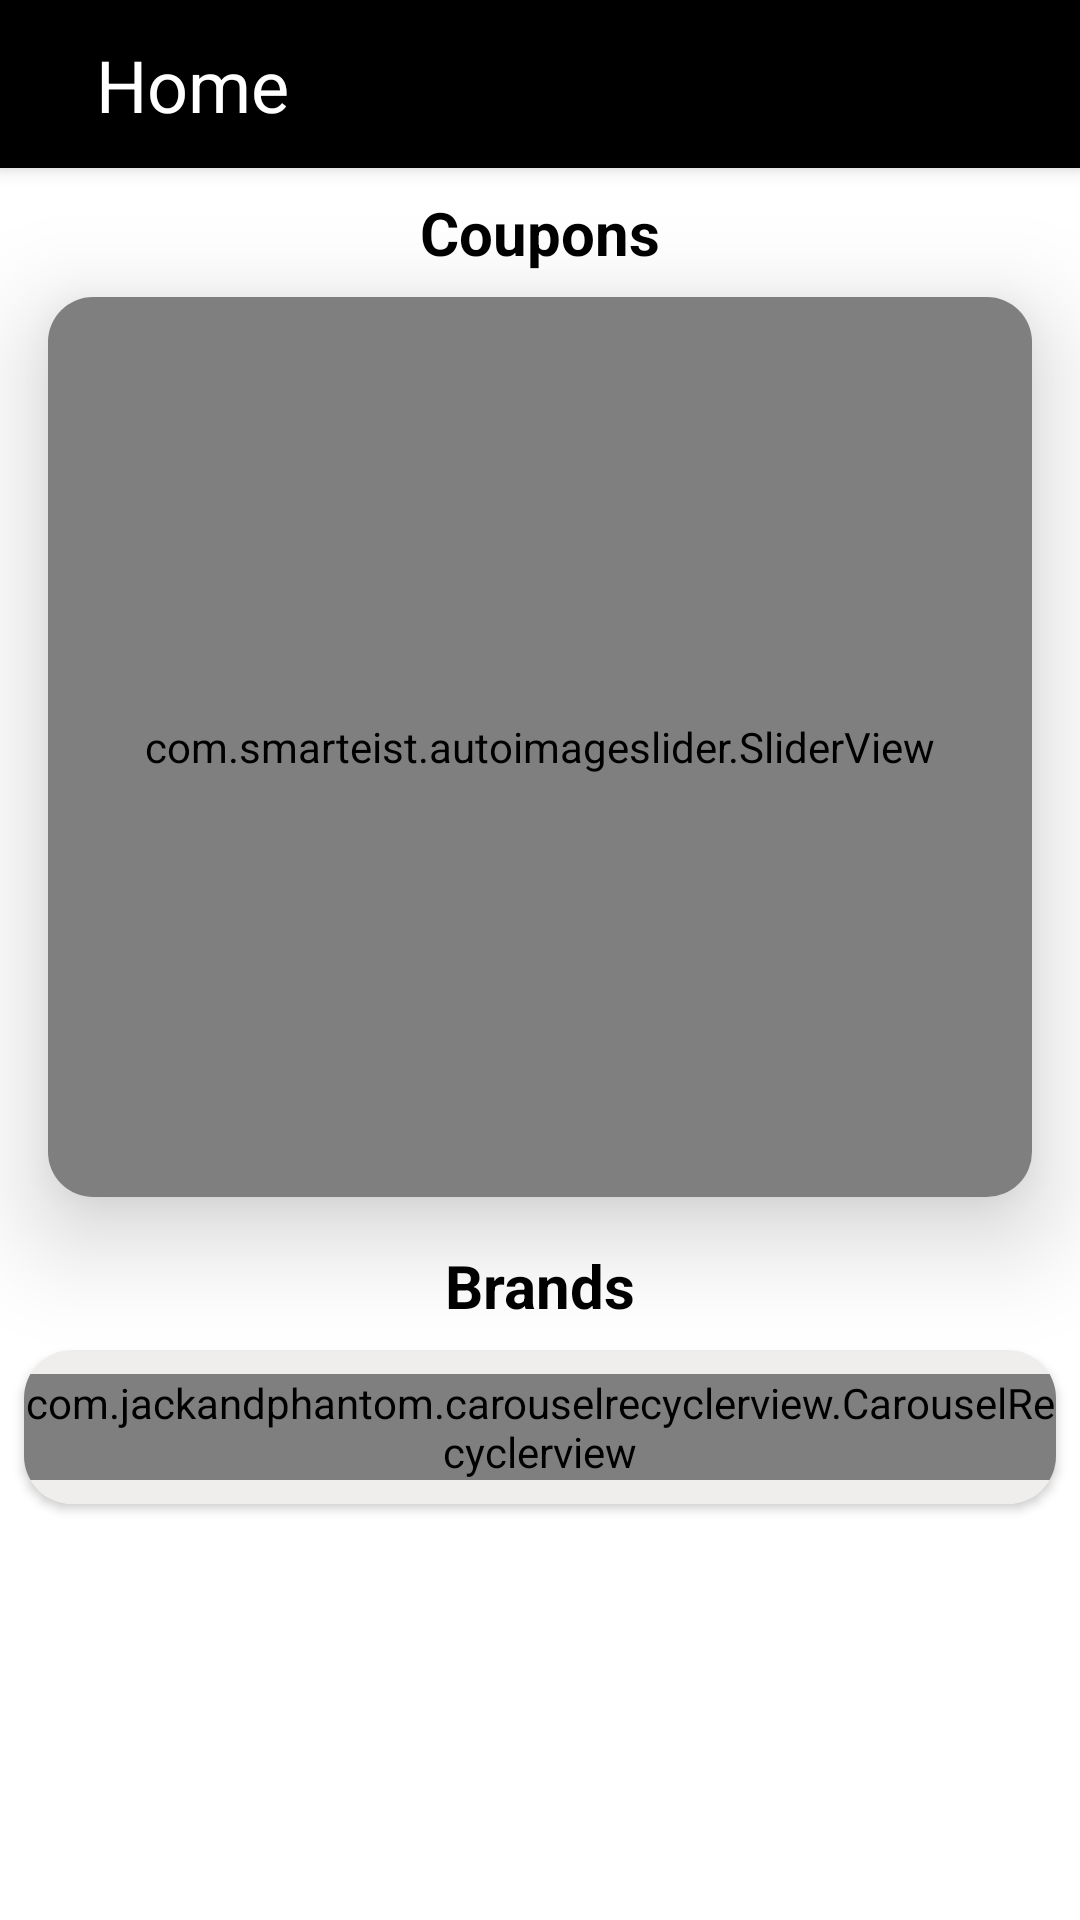

Produce the Android XML layout that renders to this screen, including the resource entries it uses.
<!-- AndroidManifest.xml: application theme Theme.Market -->
<!-- res/layout/fragment_home.xml -->
<?xml version="1.0" encoding="utf-8"?>
<ScrollView xmlns:android="http://schemas.android.com/apk/res/android"
    xmlns:app="http://schemas.android.com/apk/res-auto"
    xmlns:tools="http://schemas.android.com/tools"
    android:layout_width="match_parent"
    android:layout_height="match_parent"
    android:background="@color/white"
    tools:context=".ui.home.HomeFragment">

    <androidx.constraintlayout.widget.ConstraintLayout
        android:layout_width="match_parent"
        android:layout_height="wrap_content">


        <androidx.appcompat.widget.Toolbar
            android:id="@+id/toolbar_home_fragment"
            android:layout_width="match_parent"
            android:layout_height="?attr/actionBarSize"
            android:background="@color/black"
            android:elevation="4dp"
            app:layout_constraintStart_toStartOf="parent"
            app:layout_constraintTop_toTopOf="parent">

            <androidx.constraintlayout.widget.ConstraintLayout
                android:layout_width="match_parent"
                android:layout_height="match_parent">

                <TextView
                    android:id="@+id/tv_title"
                    android:layout_width="wrap_content"
                    android:layout_height="wrap_content"
                    android:layout_marginStart="16dp"
                    android:text="@string/home"
                    android:textColor="@color/white"
                    android:textSize="24sp"
                    app:layout_constraintBottom_toBottomOf="parent"
                    app:layout_constraintStart_toStartOf="parent"
                    app:layout_constraintTop_toTopOf="parent" />

                <ImageView
                    android:id="@+id/iv_favourite"
                    android:layout_width="30dp"
                    android:layout_height="30dp"
                    android:layout_marginEnd="8dp"
                    android:src="@drawable/ic_white_heart"
                    app:layout_constraintBottom_toBottomOf="parent"
                    app:layout_constraintEnd_toStartOf="@+id/iv_search"
                    app:layout_constraintTop_toTopOf="parent" />

                <ImageView
                    android:id="@+id/iv_search"
                    android:layout_width="30dp"
                    android:layout_height="30dp"
                    android:layout_marginEnd="8dp"
                    android:src="@drawable/ic_search"
                    app:layout_constraintBottom_toBottomOf="parent"
                    app:layout_constraintEnd_toStartOf="@+id/iv_cart"
                    app:layout_constraintTop_toTopOf="parent" />

                <ImageView
                    android:id="@+id/iv_cart"
                    android:layout_width="30dp"
                    android:layout_height="30dp"
                    android:layout_marginEnd="16dp"
                    android:src="@drawable/ic_cart"
                    app:layout_constraintBottom_toBottomOf="parent"
                    app:layout_constraintEnd_toEndOf="parent"
                    app:layout_constraintTop_toTopOf="parent" />
            </androidx.constraintlayout.widget.ConstraintLayout>
        </androidx.appcompat.widget.Toolbar>

        <TextView
            android:id="@+id/tv_discount"
            android:layout_width="wrap_content"
            android:layout_height="0dp"
            android:layout_marginTop="8dp"
            android:text="@string/coupons"
            android:textColor="@color/black"
            android:textSize="20sp"
            android:textStyle="bold"
            app:layout_constraintEnd_toEndOf="parent"
            app:layout_constraintStart_toStartOf="parent"
            app:layout_constraintTop_toBottomOf="@+id/toolbar_home_fragment" />

        <TextView
            android:id="@+id/tv_brand"
            android:layout_width="wrap_content"
            android:layout_height="0dp"
            android:layout_marginTop="16dp"
            android:text="@string/brands"
            android:textColor="@color/black"
            android:textSize="20sp"
            android:textStyle="bold"
            app:layout_constraintEnd_toEndOf="parent"
            app:layout_constraintHorizontal_bias="0.501"
            app:layout_constraintStart_toStartOf="parent"
            app:layout_constraintTop_toBottomOf="@+id/cardView" />

        <androidx.cardview.widget.CardView
            android:id="@+id/cardView"
            android:layout_width="0dp"
            android:layout_height="wrap_content"
            android:layout_marginHorizontal="16dp"
            android:layout_marginTop="8dp"
            app:cardCornerRadius="15dp"
            app:cardElevation="20dp"
            app:cardMaxElevation="10dp"
            app:layout_constraintEnd_toEndOf="parent"
            app:layout_constraintStart_toStartOf="parent"
            app:layout_constraintTop_toBottomOf="@+id/tv_discount">

            <com.smarteist.autoimageslider.SliderView
                android:id="@+id/rv_discount"
                android:layout_width="match_parent"
                android:layout_height="300dp"
                app:sliderAnimationDuration="1000"
                app:sliderAutoCycleDirection="back_and_forth"
                app:sliderAutoCycleEnabled="true"
                app:sliderIndicatorAnimationDuration="1000"
                app:sliderIndicatorGravity="center_horizontal|bottom"
                app:sliderIndicatorMargin="15dp"
                app:sliderIndicatorOrientation="horizontal"
                app:sliderIndicatorPadding="3dp"
                app:sliderIndicatorRadius="2dp"
                app:sliderIndicatorSelectedColor="#5A5A5A"
                app:sliderIndicatorUnselectedColor="#FFF"
                app:sliderScrollTimeInSec="2"
                app:sliderStartAutoCycle="true" />

        </androidx.cardview.widget.CardView>

        <androidx.cardview.widget.CardView
            android:id="@+id/cv_brands"
            android:layout_width="match_parent"
            android:layout_height="wrap_content"
            android:layout_margin="8dp"
            android:elevation="8dp"
            android:padding="16dp"
            app:cardCornerRadius="16dp"
            app:layout_constraintBottom_toBottomOf="parent"
            app:layout_constraintEnd_toEndOf="parent"
            app:layout_constraintStart_toStartOf="parent"
            app:layout_constraintTop_toBottomOf="@id/tv_brand">

            <androidx.constraintlayout.widget.ConstraintLayout
                android:layout_width="match_parent"
                android:layout_height="match_parent"
                android:background="@color/bg">

                <com.jackandphantom.carouselrecyclerview.CarouselRecyclerview
                    android:id="@+id/rv_brands"
                    android:layout_width="match_parent"
                    android:layout_height="wrap_content"
                    android:layout_marginVertical="8dp"
                    app:layout_constraintBottom_toBottomOf="parent"
                    app:layout_constraintEnd_toEndOf="parent"
                    app:layout_constraintStart_toStartOf="parent"
                    app:layout_constraintTop_toTopOf="parent"
                    tools:listitem="@layout/item_brand" />

            </androidx.constraintlayout.widget.ConstraintLayout>
        </androidx.cardview.widget.CardView>

        <androidx.cardview.widget.CardView
            android:id="@+id/iv_no_connection"
            android:layout_width="150dp"
            android:layout_height="150dp"
            app:cardCornerRadius="150dp"
            android:visibility="gone"
            app:layout_constraintBottom_toBottomOf="parent"
            app:layout_constraintEnd_toEndOf="parent"
            app:layout_constraintStart_toStartOf="parent"
            app:layout_constraintTop_toBottomOf="@+id/toolbar_home_fragment">

            <ImageView
                android:layout_width="100dp"
                android:layout_height="100dp"
                android:layout_gravity="center"
                android:src="@drawable/ic_wifi_off"/>

        </androidx.cardview.widget.CardView>

        <TextView
            android:id="@+id/tv_no_connection"
            android:layout_width="wrap_content"
            android:layout_height="wrap_content"
            android:layout_marginTop="8dp"
            android:paddingHorizontal="32dp"
            android:text="@string/no_internet_msg"
            android:textColor="@color/black"
            android:textSize="18sp"
            android:textStyle="italic"
            android:visibility="gone"
            app:layout_constraintEnd_toEndOf="parent"
            app:layout_constraintStart_toStartOf="parent"
            app:layout_constraintTop_toBottomOf="@+id/iv_no_connection" />

        <com.facebook.shimmer.ShimmerFrameLayout
            android:id="@+id/shimmer_view_container"
            android:layout_width="0dp"
            android:layout_height="match_parent"
            android:layout_margin="8dp"
            android:background="@color/bg"
            android:orientation="vertical"
            android:visibility="gone"
            app:layout_constraintBottom_toBottomOf="parent"
            app:layout_constraintEnd_toEndOf="parent"
            app:layout_constraintStart_toStartOf="parent"
            app:layout_constraintTop_toBottomOf="@id/tv_brand">

            <LinearLayout
                android:layout_width="match_parent"
                android:layout_height="wrap_content"
                android:orientation="vertical">

                <LinearLayout
                    android:layout_width="match_parent"
                    android:layout_height="wrap_content"
                    android:orientation="horizontal"
                    android:weightSum="2">

                    <include
                        layout="@layout/product_placeholder_layout"
                        android:layout_width="0dp"
                        android:layout_height="wrap_content"
                        android:layout_marginStart="16dp"
                        android:layout_weight="1" />

                    <include
                        layout="@layout/product_placeholder_layout"
                        android:layout_width="0dp"
                        android:layout_height="wrap_content"
                        android:layout_marginStart="16dp"
                        android:layout_weight="1" />
                </LinearLayout>
            </LinearLayout>
        </com.facebook.shimmer.ShimmerFrameLayout>

    </androidx.constraintlayout.widget.ConstraintLayout>
</ScrollView>
<!-- res/layout/item_brand.xml (included above) -->
<?xml version="1.0" encoding="utf-8"?>
<androidx.cardview.widget.CardView
    android:id="@+id/cv_layout"
    xmlns:android="http://schemas.android.com/apk/res/android"
    xmlns:app="http://schemas.android.com/apk/res-auto"
    xmlns:tools="http://schemas.android.com/tools"
    android:layout_width="wrap_content"
    android:layout_height="wrap_content"
    android:layout_margin="8dp"
    android:elevation="8dp"
    app:cardCornerRadius="8dp">

    <androidx.constraintlayout.widget.ConstraintLayout
        android:layout_width="match_parent"
        android:layout_height="match_parent">

        <ImageView
            android:id="@+id/iv_brand"
            android:layout_width="200dp"
            android:layout_height="175dp"
            android:layout_marginBottom="16dp"
            app:layout_constraintEnd_toEndOf="parent"
            app:layout_constraintStart_toStartOf="parent"
            app:layout_constraintTop_toTopOf="parent"
            tools:srcCompat="@color/orange_500" />

        <TextView
            android:id="@+id/tv_brand_name"
            android:layout_width="wrap_content"
            android:layout_height="wrap_content"
            android:layout_marginTop="8dp"
            android:layout_marginBottom="8dp"
            android:textColor="@color/black"
            android:textSize="16sp"
            android:gravity="center"
            app:layout_constraintBottom_toBottomOf="parent"
            app:layout_constraintEnd_toEndOf="parent"
            app:layout_constraintStart_toStartOf="parent"
            app:layout_constraintTop_toBottomOf="@id/iv_brand"
            tools:text="brand" />
    </androidx.constraintlayout.widget.ConstraintLayout>

</androidx.cardview.widget.CardView>
<!-- res/layout/product_placeholder_layout.xml (included above) -->
<?xml version="1.0" encoding="utf-8"?>
<androidx.constraintlayout.widget.ConstraintLayout
    xmlns:android="http://schemas.android.com/apk/res/android"
    android:layout_width="match_parent"
    android:layout_height="match_parent"
    android:layout_marginStart="16dp"
    android:layout_marginTop="16dp"
    xmlns:app="http://schemas.android.com/apk/res-auto">

    <View
        android:id="@+id/thumbnail"
        android:layout_width="@dimen/placeholderImage"
        android:layout_height="@dimen/placeholderImage"
        android:layout_marginEnd="@dimen/activityPadding"
        android:layout_marginTop="@dimen/padding_8"
        android:background="@color/background"
        app:layout_constraintStart_toStartOf="parent"
        app:layout_constraintTop_toTopOf="parent" />

    <View
        android:layout_width="100dp"
        android:layout_height="@dimen/placeholderTextHeight"
        android:layout_marginTop="@dimen/padding_8"
        android:background="@color/background"
        app:layout_constraintEnd_toEndOf="@+id/thumbnail"
        app:layout_constraintStart_toStartOf="@+id/thumbnail"
        app:layout_constraintTop_toBottomOf="@id/thumbnail" />

</androidx.constraintlayout.widget.ConstraintLayout>
<!-- resources referenced by this layout -->
<resources>
  <color name="background">#dddddd</color>
  <color name="bg">#EFEEED</color>
  <color name="black">#FF000000</color>
  <color name="orange_500">#ff8d00</color>
  <color name="white">#FFFFFFFF</color>
  <dimen name="activityPadding">16dp</dimen>
  <dimen name="padding_8">8dp</dimen>
  <dimen name="placeholderImage">150dp</dimen>
  <dimen name="placeholderTextHeight">20dp</dimen>
  <!-- drawable ic_wifi_off (drawable) -->
  <vector android:height="24dp" android:tint="@color/orange_500"
      android:viewportHeight="24" android:viewportWidth="24"
      android:width="24dp" xmlns:android="http://schemas.android.com/apk/res/android">
      <path android:fillColor="@android:color/white" android:pathData="M22.99,9C19.15,5.16 13.8,3.76 8.84,4.78l2.52,2.52c3.47,-0.17 6.99,1.05 9.63,3.7l2,-2zM18.99,13c-1.29,-1.29 -2.84,-2.13 -4.49,-2.56l3.53,3.53 0.96,-0.97zM2,3.05L5.07,6.1C3.6,6.82 2.22,7.78 1,9l1.99,2c1.24,-1.24 2.67,-2.16 4.2,-2.77l2.24,2.24C7.81,10.89 6.27,11.73 5,13v0.01L6.99,15c1.36,-1.36 3.14,-2.04 4.92,-2.06L18.98,20l1.27,-1.26L3.29,1.79 2,3.05zM9,17l3,3 3,-3c-1.65,-1.66 -4.34,-1.66 -6,0z"/>
  </vector>
  <string name="brands">Brands</string>
  <string name="coupons">Coupons</string>
  <string name="home">Home</string>
  <string name="no_internet_msg">An internet error occurred, Please check your connection!</string>
  <style name="Theme.Market" parent="Theme.MaterialComponents.DayNight.NoActionBar">
          
          <item name="colorPrimary">@color/orange_500</item>
          <item name="colorPrimaryVariant">@color/orange_700</item>
          <item name="colorOnPrimary">@color/white</item>
          
          <item name="colorSecondary">@color/teal_200</item>
          <item name="colorSecondaryVariant">@color/teal_700</item>
          <item name="colorOnSecondary">@color/black</item>
          
          <item name="android:statusBarColor">@color/transparent</item>
          
      </style>
  <color name="orange_700">#f47100</color>
  <color name="teal_200">#FF03DAC5</color>
  <color name="teal_700">#FF018786</color>
  <color name="transparent">#00000000</color>
</resources>
